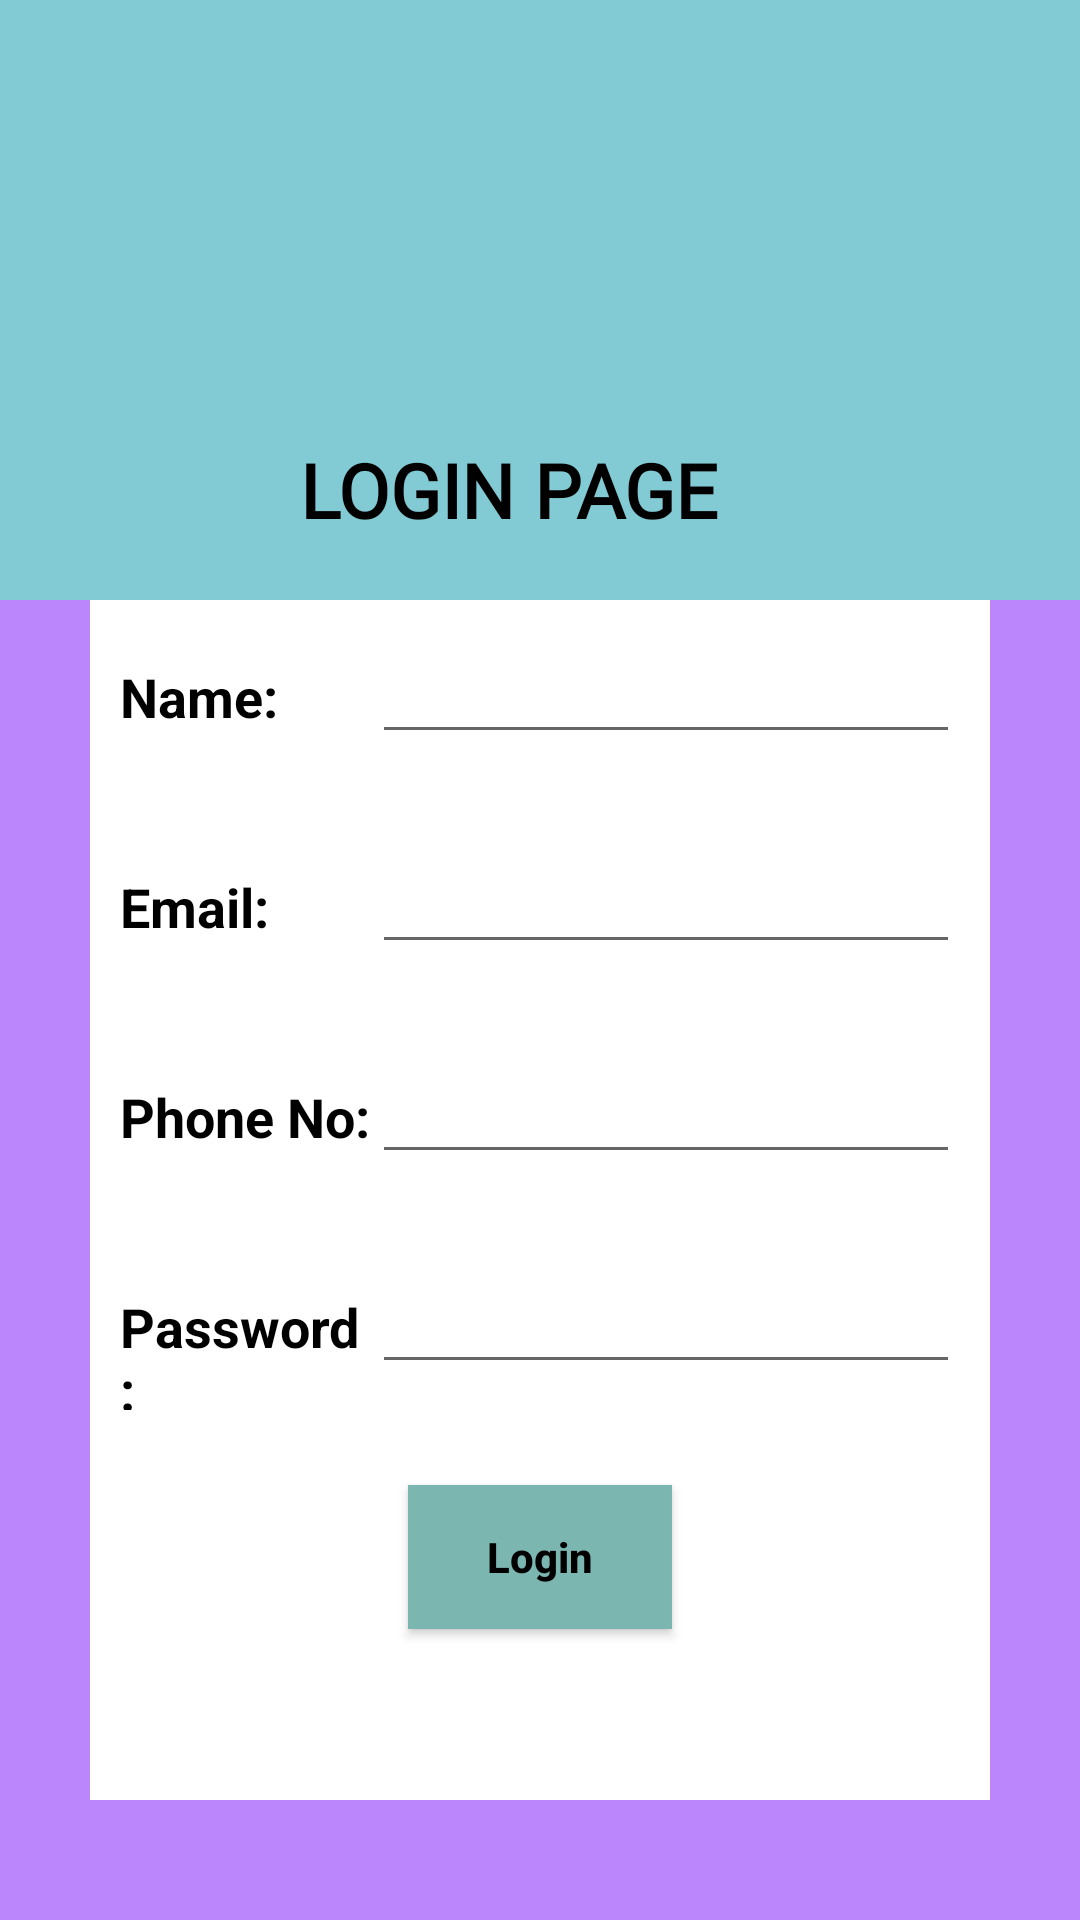

The Android layout XML behind this screen, and the referenced resources:
<!-- AndroidManifest.xml: application theme Theme.Android -->
<!-- res/layout/login_frame_linear.xml -->
<?xml version="1.0" encoding="utf-8"?>
<LinearLayout xmlns:android="http://schemas.android.com/apk/res/android"
    android:layout_width="match_parent"
    android:background="@color/purple_200"
  android:orientation="vertical"
    android:layout_height="match_parent">

  <LinearLayout
      android:layout_width="match_parent"
      android:layout_height="200dp"
      android:background="#82CBD5" >

      <TextView
          android:layout_width="wrap_content"
          android:layout_height="wrap_content"
        android:text="Login Page"
        android:textColor="@color/black"
        android:textStyle="bold"
        android:textSize="25sp"
        android:layout_gravity="bottom"
        android:layout_marginLeft="100dp"
          android:textAllCaps="true"
          android:fontFamily="@font/average"
        android:layout_marginBottom="10dp"
          android:layout_marginRight="100dp"
        />
  </LinearLayout>

  <FrameLayout
      android:layout_width="match_parent"
      android:layout_height="400dp"
      android:layout_marginLeft="30dp"
      android:layout_marginRight="30dp"
      android:background="@color/white" >

    <LinearLayout
        android:layout_width="match_parent"
        android:layout_height="match_parent"
        android:orientation="vertical">

      <LinearLayout
          android:layout_width="match_parent"
          android:layout_height="50dp"
          android:layout_margin="10dp"
          android:orientation="horizontal"
          android:weightSum="10">

        <TextView
            android:layout_width="0dp"
            android:layout_height="wrap_content"
            android:layout_weight="3"
            android:text="Name:"
            android:textColor="@color/black"
            android:textSize="18sp"
            android:textStyle="bold" />

        <EditText
            android:layout_width="0dp"
            android:layout_height="wrap_content"
            android:layout_weight="7" />
      </LinearLayout>

      <LinearLayout
          android:layout_width="match_parent"
          android:layout_height="50dp"
          android:layout_margin="10dp"
          android:orientation="horizontal"
          android:weightSum="10">

        <TextView
            android:layout_width="0dp"
            android:layout_height="wrap_content"
            android:layout_weight="3"
            android:text="Email:"
            android:textColor="@color/black"
            android:textSize="18sp"
            android:textStyle="bold" />

        <EditText
            android:layout_width="0dp"
            android:layout_height="wrap_content"
            android:layout_weight="7" />
      </LinearLayout>

      <LinearLayout
          android:layout_width="match_parent"
          android:layout_height="50dp"
          android:layout_margin="10dp"
          android:orientation="horizontal"
          android:weightSum="10">

        <TextView
            android:layout_width="0dp"
            android:layout_height="wrap_content"
            android:layout_weight="3"
            android:text="Phone No:"
            android:textColor="@color/black"
            android:textSize="18sp"
            android:textStyle="bold" />

        <EditText
            android:layout_width="0dp"
            android:layout_height="wrap_content"
            android:layout_weight="7" />
      </LinearLayout>

      <LinearLayout
          android:layout_width="match_parent"
          android:layout_height="50dp"
          android:layout_margin="10dp"
          android:orientation="horizontal"
          android:weightSum="10">

        <TextView
            android:layout_width="0dp"
            android:layout_height="wrap_content"
            android:layout_weight="3"
            android:text="Password:"
            android:textColor="@color/black"
            android:textSize="18sp"
            android:textStyle="bold" />

        <EditText
            android:layout_width="0dp"
            android:layout_height="wrap_content"
            android:layout_weight="7" />
      </LinearLayout>

      <androidx.appcompat.widget.AppCompatButton
          android:layout_width="wrap_content"
          android:layout_height="wrap_content"
          android:layout_gravity="center_horizontal"
          android:layout_marginTop="15dp"
          android:background="#7BB6B1"
          android:text="Login"
          android:textAllCaps="false"
          android:textColor="@color/black"
          android:textStyle="bold" />
    </LinearLayout>
  </FrameLayout>

</LinearLayout>
<!-- resources referenced by this layout -->
<resources>
  <color name="black">#FF000000</color>
  <color name="purple_200">#FFBB86FC</color>
  <color name="white">#FFFFFFFF</color>
  <style name="Theme.Android" parent="Theme.MaterialComponents.DayNight.DarkActionBar">
          
          <item name="colorPrimary">@color/purple_500</item>
          <item name="colorPrimaryVariant">@color/purple_700</item>
          <item name="colorOnPrimary">@color/white</item>
          
          <item name="colorSecondary">@color/teal_200</item>
          <item name="colorSecondaryVariant">@color/teal_700</item>
          <item name="colorOnSecondary">@color/black</item>
          
          <item name="android:statusBarColor" tools:targetApi="l">?attr/colorPrimaryVariant</item>
          
      </style>
  <color name="purple_500">#FF6200EE</color>
  <color name="purple_700">#FF3700B3</color>
  <color name="teal_200">#FF03DAC5</color>
  <color name="teal_700">#FF018786</color>
</resources>
